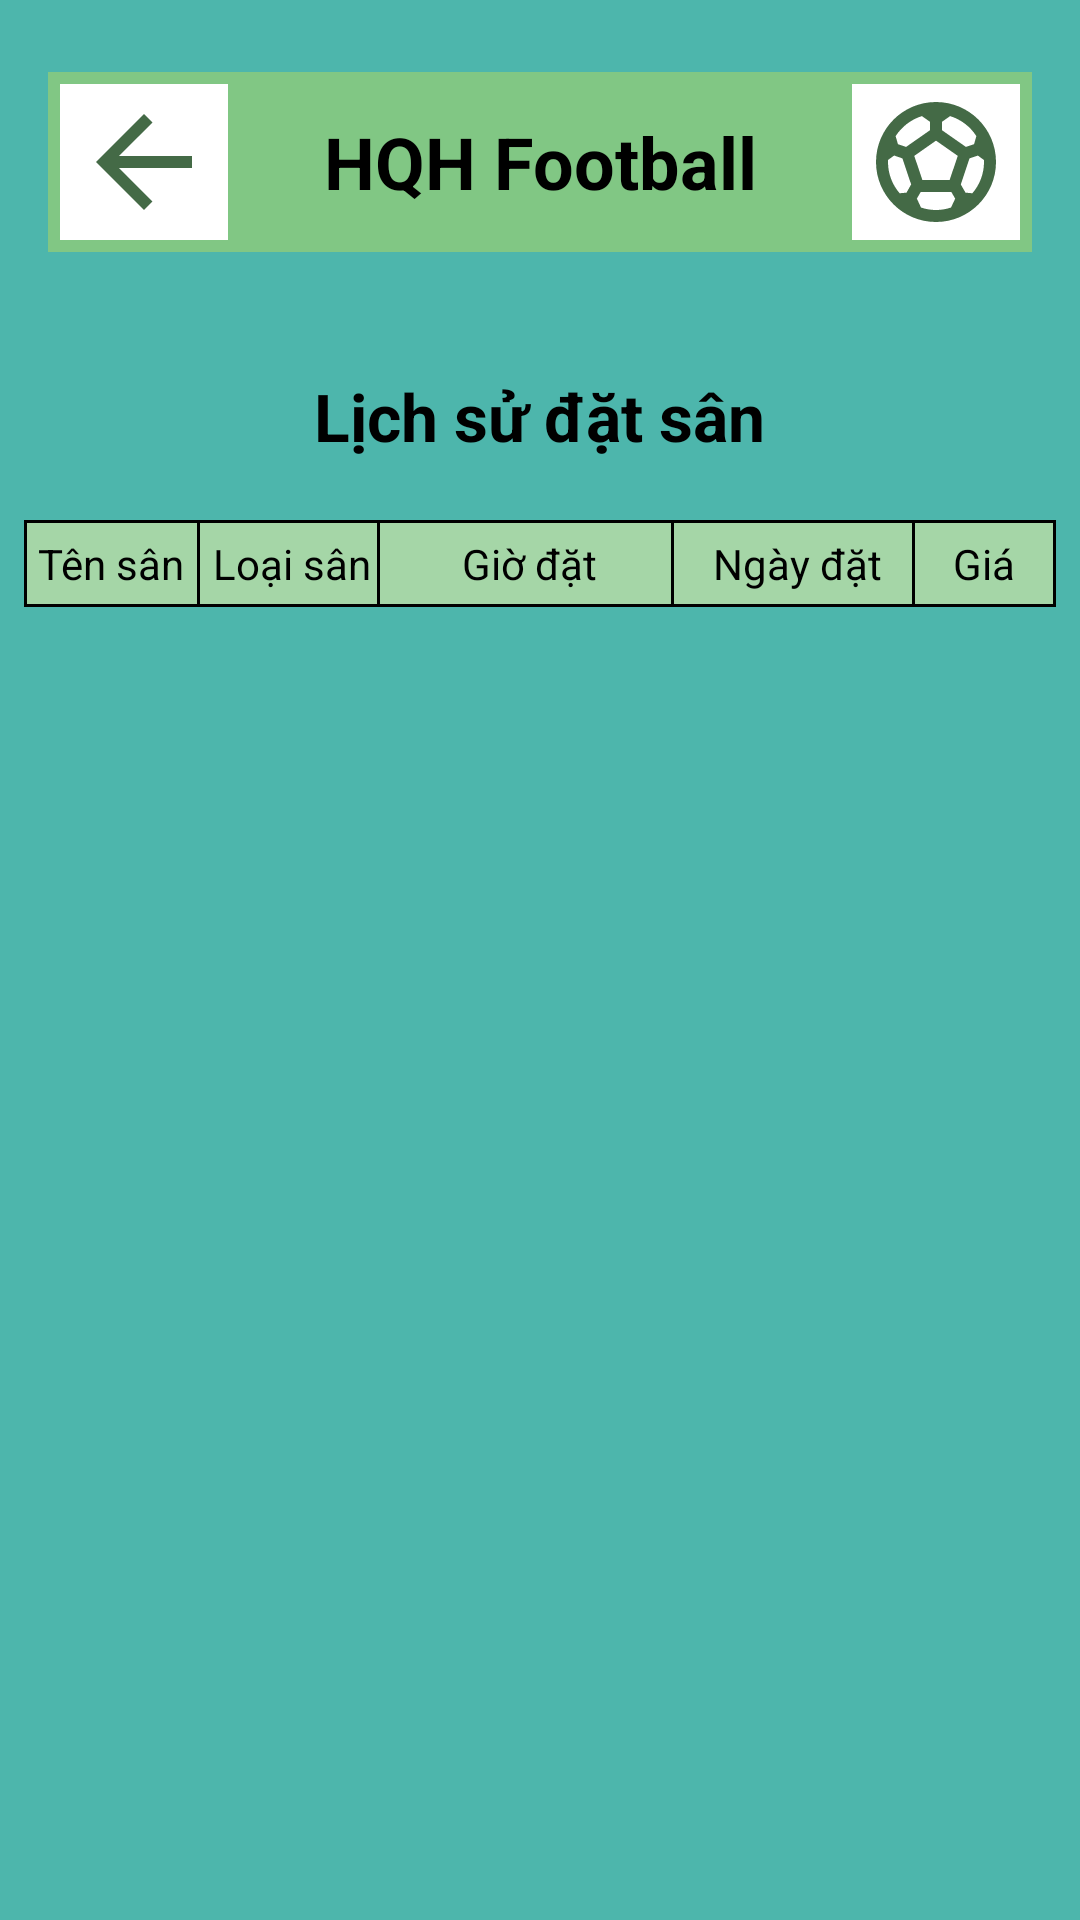

Write the Android layout XML for this screen, with the resource values it uses.
<!-- AndroidManifest.xml: application theme Theme.Football -->
<!-- res/layout/activity_history_pick.xml -->
<?xml version="1.0" encoding="utf-8"?>
<LinearLayout xmlns:android="http://schemas.android.com/apk/res/android"
    xmlns:app="http://schemas.android.com/apk/res-auto"
    xmlns:tools="http://schemas.android.com/tools"
    android:layout_width="match_parent"
    android:layout_height="match_parent"
    android:background="#4DB6AC"
    android:orientation="vertical"
    tools:context=".HistoryPickActivity">

    <LinearLayout
        android:padding="16dp"
        android:layout_width="match_parent"
        android:layout_height="wrap_content"
        android:orientation="vertical">
        <LinearLayout
            android:layout_width="match_parent"
            android:layout_height="wrap_content"
            android:layout_marginTop="8dp"
            android:layout_marginBottom="8dp"
            android:background="#81C784"
            android:orientation="horizontal">

            <LinearLayout
                android:background="@drawable/rectangle_bg2"
                android:layout_width="wrap_content"
                android:layout_height="60dp">
                <ImageView
                    android:id="@+id/back_main"
                    android:layout_marginVertical="4dp"
                    android:layout_marginStart="4dp"
                    android:layout_marginEnd="4dp"
                    android:background="@color/white"
                    android:layout_width="56dp"
                    android:padding="2dp"
                    android:layout_height="match_parent"
                    android:src="@drawable/ic_back"/>
            </LinearLayout>
            <TextView
                android:textColor="@color/black"
                android:text="HQH Football"
                android:layout_weight="1"
                android:layout_width="wrap_content"
                android:layout_height="match_parent"
                android:gravity="center"
                android:textSize="24sp"
                android:textStyle="bold"/>

            <LinearLayout
                android:background="@drawable/rectangle_bg2"
                android:layout_width="wrap_content"
                android:layout_height="60dp">
                <ImageView
                    android:layout_marginVertical="4dp"
                    android:layout_marginStart="4dp"
                    android:layout_marginEnd="4dp"
                    android:background="@color/white"
                    android:layout_width="56dp"
                    android:padding="2dp"
                    android:layout_height="match_parent"
                    android:src="@drawable/ic_soccer"/>
            </LinearLayout>
        </LinearLayout>
    </LinearLayout>

    <TextView
        android:text="Lịch sử đặt sân"
        android:textColor="@color/black"
        android:textSize="22sp"
        android:textStyle="bold"
        android:layout_gravity="center_horizontal"
        android:layout_marginTop="16dp"
        android:layout_marginBottom="20dp"
        android:layout_width="wrap_content"
        android:layout_height="wrap_content"/>

    <LinearLayout
        android:id="@+id/table_zone"
        android:orientation="vertical"
        android:layout_marginHorizontal="8dp"
        android:layout_width="match_parent"
        android:layout_height="wrap_content">
        <TableRow
            android:layout_height="wrap_content"
            android:layout_width="match_parent"
            android:background="@drawable/border_table_1">
            <TextView
                android:gravity="center"
                android:textColor="@color/black"
                android:layout_width="34dp"
                android:layout_height="match_parent"
                android:layout_weight="1"
                android:text="Tên sân" />
            <TextView
                android:layout_marginRight="-4dp"
                android:background="@drawable/border_table_1"
                android:padding="5dp"
                android:textColor="@color/black"
                android:gravity="center"
                android:layout_width="40dp"
                android:layout_height="match_parent"
                android:layout_weight="1"
                android:text="Loại sân" />
            <TextView
                android:layout_marginRight="-4dp"
                android:gravity="center"
                android:textColor="@color/black"
                android:background="@drawable/border_table_1"
                android:layout_width="78dp"
                android:layout_height="match_parent"
                android:layout_weight="1"
                android:text="Giờ đặt" />
            <TextView
                android:layout_marginRight="-4dp"
                android:gravity="center"
                android:textColor="@color/black"
                android:background="@drawable/border_table_1"
                android:layout_width="60dp"
                android:layout_height="match_parent"
                android:layout_weight="1"
                android:text="Ngày đặt" />
            <TextView
                android:gravity="center"
                android:textColor="@color/black"
                android:background="@drawable/border_table_1"
                android:layout_width="24dp"
                android:layout_height="match_parent"
                android:layout_weight="1"
                android:text="Giá" />
        </TableRow>
    </LinearLayout>
    <FrameLayout
        android:layout_marginHorizontal="8dp"
        android:layout_width="match_parent"
        android:layout_height="wrap_content">
        <androidx.recyclerview.widget.RecyclerView
            android:id="@+id/rView"
            android:layout_width="match_parent"
            android:layout_height="wrap_content"/>
        <TextView
            android:id="@+id/notify_empty"
            android:text="Không có lịch sử để hiển thị"
            android:visibility="gone"
            android:textSize="18sp"
            android:layout_marginTop="16dp"
            android:gravity="center_horizontal"
            android:textColor="@color/black"
            android:layout_width="match_parent"
            android:layout_height="wrap_content"/>
    </FrameLayout>
</LinearLayout>
<!-- resources referenced by this layout -->
<resources>
  <color name="black">#FF000000</color>
  <color name="white">#FFFFFFFF</color>
  <!-- drawable border_table_1 (drawable) -->
  <?xml version="1.0" encoding="utf-8"?>
  <shape
      xmlns:android="http://schemas.android.com/apk/res/android"
      android:shape= "rectangle">
      <solid android:color="#A5D6A7"/>
      <stroke android:width="1dp" android:color="#000000"/>
  </shape>
  <!-- drawable ic_back (drawable) -->
  <vector android:autoMirrored="true" android:height="24dp"
      android:tint="#446A46" android:viewportHeight="24"
      android:viewportWidth="24" android:width="24dp" xmlns:android="http://schemas.android.com/apk/res/android">
      <path android:fillColor="@android:color/white" android:pathData="M20,11H7.83l5.59,-5.59L12,4l-8,8 8,8 1.41,-1.41L7.83,13H20v-2z"/>
  </vector>
  <!-- drawable ic_soccer (drawable) -->
  <vector android:height="24dp" android:tint="#446A46"
      android:viewportHeight="24" android:viewportWidth="24"
      android:width="24dp" xmlns:android="http://schemas.android.com/apk/res/android">
      <path android:fillColor="@android:color/white" android:pathData="M12,2C6.48,2 2,6.48 2,12c0,5.52 4.48,10 10,10s10,-4.48 10,-10C22,6.48 17.52,2 12,2zM13,5.3l1.35,-0.95c1.82,0.56 3.37,1.76 4.38,3.34l-0.39,1.34l-1.35,0.46L13,6.7V5.3zM9.65,4.35L11,5.3v1.4L7.01,9.49L5.66,9.03L5.27,7.69C6.28,6.12 7.83,4.92 9.65,4.35zM7.08,17.11l-1.14,0.1C4.73,15.81 4,13.99 4,12c0,-0.12 0.01,-0.23 0.02,-0.35l1,-0.73L6.4,11.4l1.46,4.34L7.08,17.11zM14.5,19.59C13.71,19.85 12.87,20 12,20s-1.71,-0.15 -2.5,-0.41l-0.69,-1.49L9.45,17h5.11l0.64,1.11L14.5,19.59zM14.27,15H9.73l-1.35,-4.02L12,8.44l3.63,2.54L14.27,15zM18.06,17.21l-1.14,-0.1l-0.79,-1.37l1.46,-4.34l1.39,-0.47l1,0.73C19.99,11.77 20,11.88 20,12C20,13.99 19.27,15.81 18.06,17.21z"/>
  </vector>
  <style name="Theme.Football" parent="Theme.MaterialComponents.Light.NoActionBar">
          
          <item name="colorPrimary">@color/purple_500</item>
          <item name="colorPrimaryVariant">#2E7D32</item>
          <item name="colorOnPrimary">@color/white</item>
          
          <item name="colorSecondary">@color/teal_200</item>
          <item name="colorSecondaryVariant">@color/teal_700</item>
          <item name="colorOnSecondary">@color/black</item>
          
          <item name="android:statusBarColor" tools:targetApi="l">?attr/colorPrimaryVariant</item>
          
      </style>
  <color name="purple_500">#FF6200EE</color>
  <color name="teal_200">#FF03DAC5</color>
  <color name="teal_700">#FF018786</color>
</resources>
